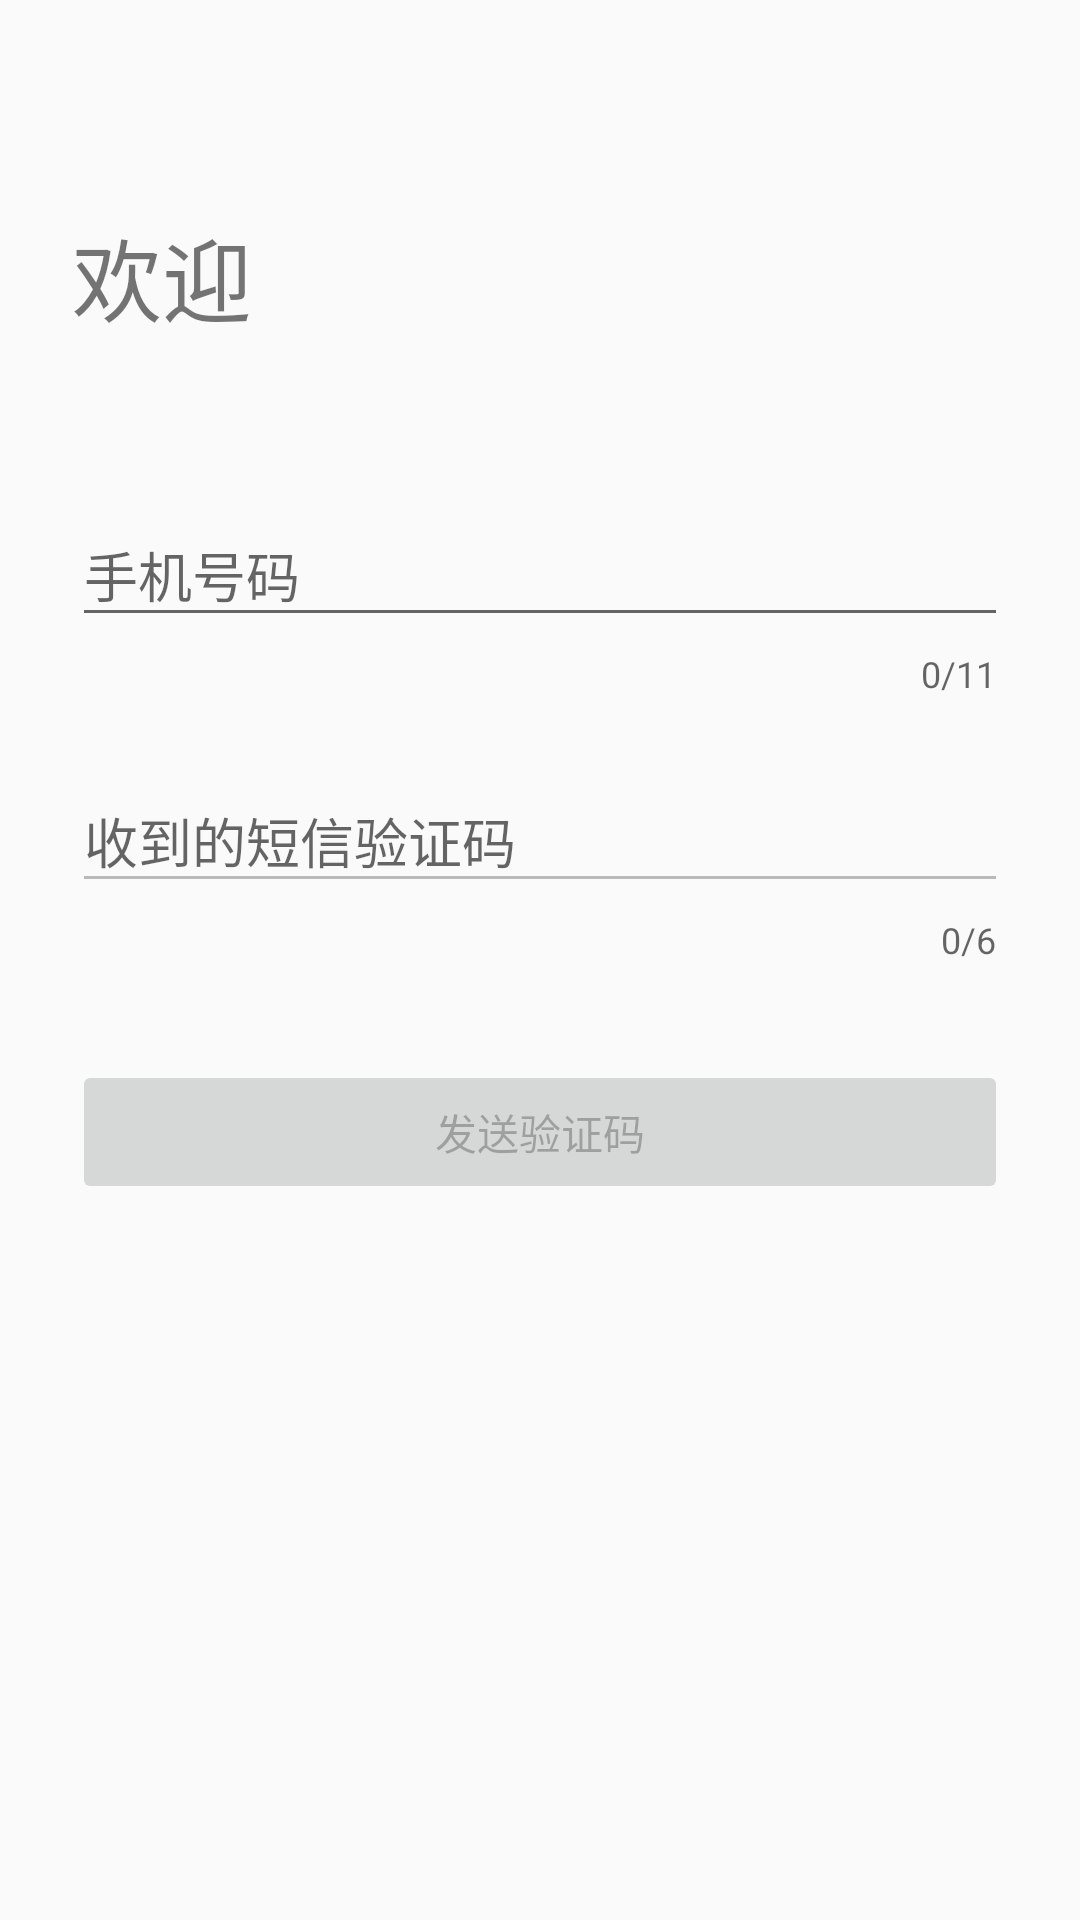

Android layout source for this screen:
<!-- AndroidManifest.xml: application theme AppTheme.NoActionBar -->
<!-- res/layout/activity_login_sms.xml -->
<?xml version="1.0" encoding="utf-8"?>
<LinearLayout
    xmlns:android="http://schemas.android.com/apk/res/android"
    xmlns:app="http://schemas.android.com/apk/res-auto"
    android:layout_width="match_parent"
    android:layout_height="match_parent"
    android:orientation="vertical"
    android:paddingStart="24dp"
    android:paddingEnd="24dp">

    <TextView
        android:layout_width="wrap_content"
        android:layout_height="72dp"
        android:layout_marginTop="56dp"
        android:layout_marginBottom="24dp"
        android:gravity="center_vertical"
        android:textSize="30sp"
        android:text="@string/welcome" />

    <com.google.android.material.textfield.TextInputLayout
        android:id="@+id/activity_login_phone_layout"
        android:layout_width="match_parent"
        android:layout_height="wrap_content"
        android:layout_marginTop="8dp"
        android:layout_marginBottom="8dp"
        app:counterEnabled="true"
        app:counterMaxLength="11">
        <com.google.android.material.textfield.TextInputEditText
            android:id="@+id/activity_login_phone"
            android:layout_width="match_parent"
            android:layout_height="match_parent"
            android:inputType="numberDecimal"
            android:imeOptions="actionDone"
            android:hint="@string/hint_phone_number"
            android:maxLength="11"/>
    </com.google.android.material.textfield.TextInputLayout>

    <com.google.android.material.textfield.TextInputLayout
        android:id="@+id/activity_login_sms_layout"
        android:layout_width="match_parent"
        android:layout_height="wrap_content"
        android:layout_marginTop="8dp"
        android:layout_marginBottom="8dp"
        app:counterEnabled="true"
        app:counterMaxLength="6">
        <com.google.android.material.textfield.TextInputEditText
            android:id="@+id/activity_login_sms"
            android:layout_width="match_parent"
            android:layout_height="match_parent"
            android:hint="@string/hint_sms_code"
            android:inputType="numberDecimal"
            android:imeOptions="actionDone"
            android:enabled="false"
            android:maxLength="6"/>
    </com.google.android.material.textfield.TextInputLayout>

    <Button
        android:id="@+id/activity_login_login"
        android:layout_width="match_parent"
        android:layout_height="wrap_content"
        android:layout_marginTop="24dp"
        android:layout_marginBottom="24dp"
        android:padding="12dp"
        android:enabled="false"
        android:text="@string/send_sms_code"/>
</LinearLayout>
<!-- resources referenced by this layout -->
<resources>
  <string name="hint_phone_number">手机号码</string>
  <string name="hint_sms_code">收到的短信验证码</string>
  <string name="send_sms_code">发送验证码</string>
  <string name="welcome">欢迎</string>
  <style name="AppTheme.NoActionBar">
          <item name="windowActionBar">false</item>
          <item name="windowNoTitle">true</item>
          <item name="android:statusBarColor">@android:color/transparent</item>
          <item name="android:navigationBarColor">@color/colorPrimary</item>
      </style>
  <color name="colorPrimary">#3e50b4</color>
</resources>
